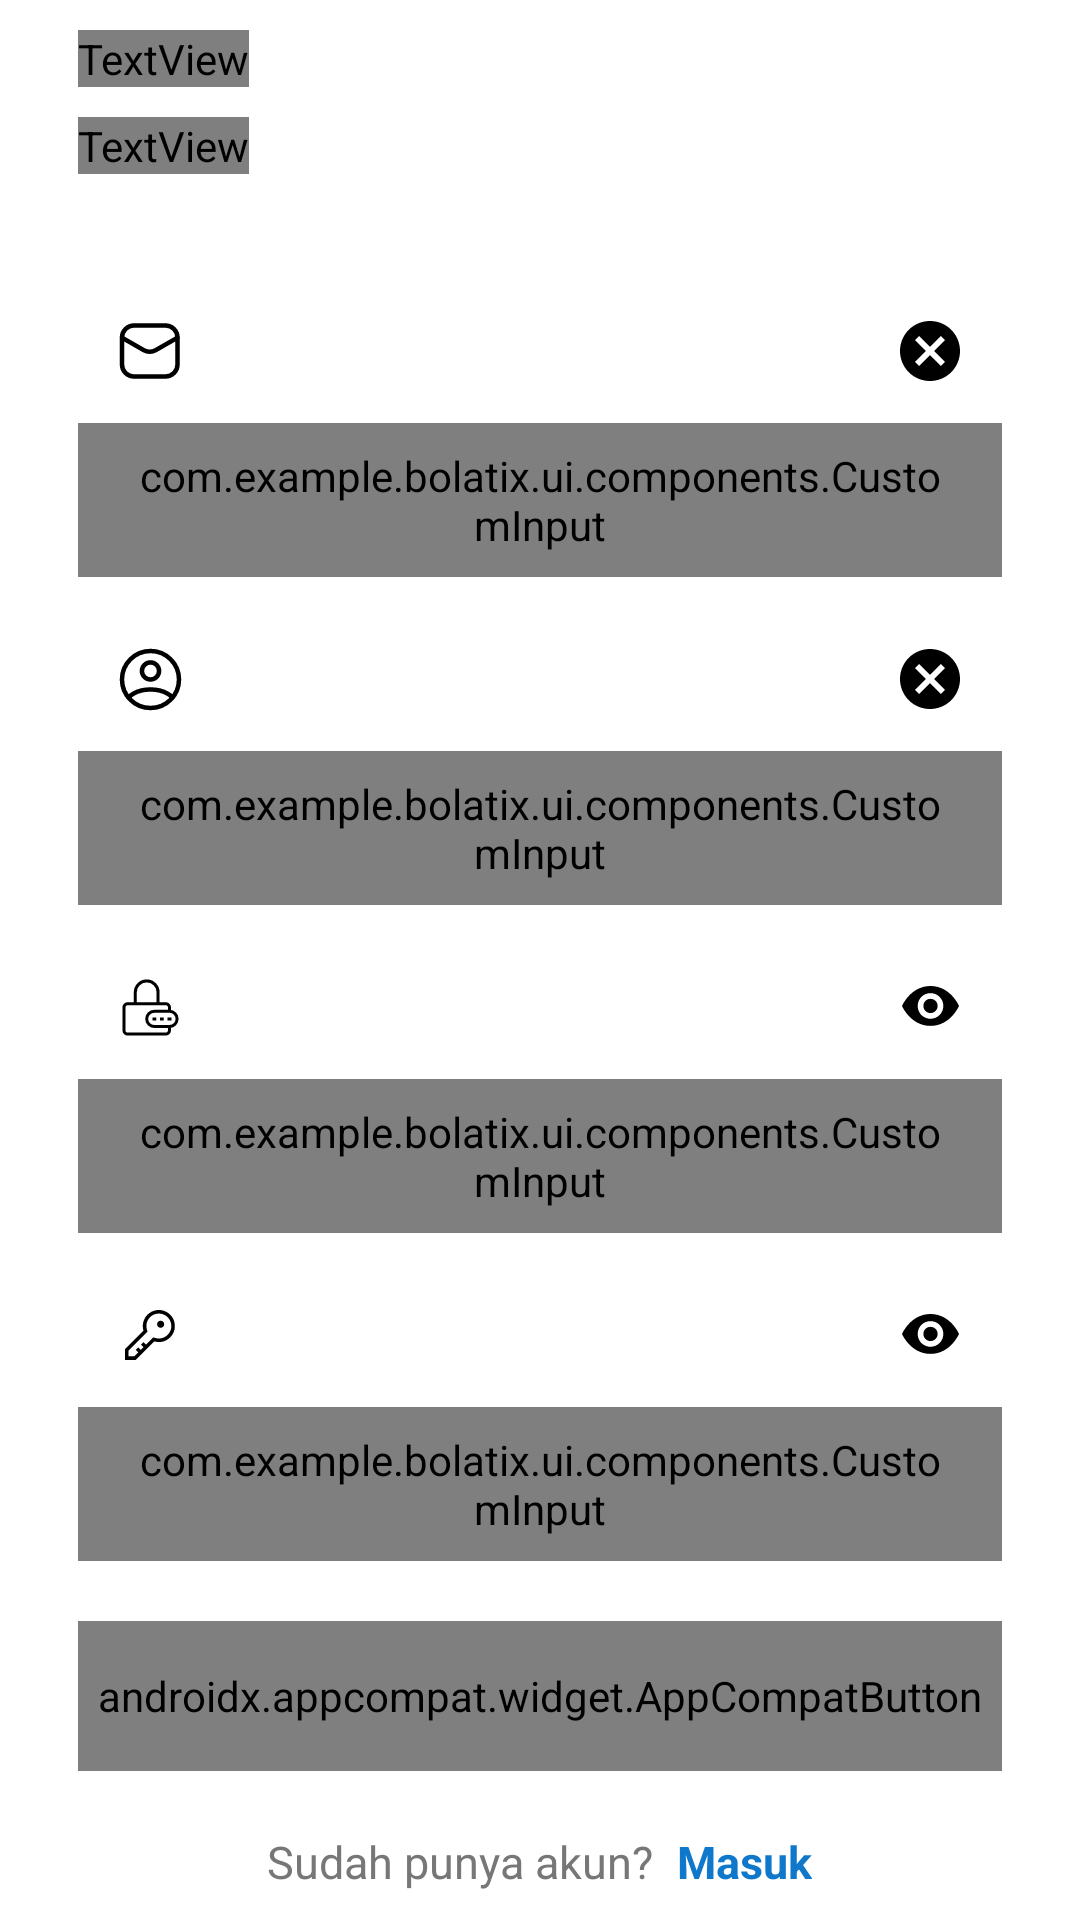

Write the Android layout XML for this screen, with the resource values it uses.
<!-- AndroidManifest.xml: application theme Theme.BOLATIX -->
<!-- res/layout/activity_sign_up.xml -->
<LinearLayout xmlns:android="http://schemas.android.com/apk/res/android"
    android:layout_width="match_parent"
    android:layout_height="match_parent"
    xmlns:tools="http://schemas.android.com/tools"
    xmlns:app="http://schemas.android.com/apk/res-auto"
    android:orientation="vertical"
    android:background="@color/white"
    android:gravity="center"
    tools:context=".ui.activities.SignUpActivity">

    <LinearLayout
        android:layout_width="match_parent"
        android:layout_height="match_parent"
        android:layout_margin="10dp"
        android:paddingHorizontal="16dp"
        android:orientation="vertical"
        android:gravity="center">


        <LinearLayout
            android:layout_width="match_parent"
            android:layout_height="wrap_content"
            android:layout_marginBottom="20dp"
            android:orientation="vertical">

            <TextView
                android:layout_width="wrap_content"
                android:layout_height="wrap_content"
                android:text="@string/titleOnboarding3"
                android:textStyle="bold"
                android:textSize="25sp"
                android:fontFamily="@font/av_bold"
                android:textColor="@color/colorButtonBlue"/>

            <TextView
                android:layout_width="wrap_content"
                android:layout_height="wrap_content"
                android:layout_marginTop="10dp"
                android:text="@string/descSignIn"
                android:textSize="15sp"
                android:fontFamily="@font/av_medium"
                android:textColor="@color/neutral_light80"/>
        </LinearLayout>

        <com.google.android.material.textfield.TextInputLayout
            android:layout_width="match_parent"
            android:layout_height="wrap_content"
            android:id="@+id/layEtEmail"
            android:layout_marginTop="15dp"
            style="@style/CustomTextInputLayout"
            app:startIconDrawable="@drawable/ic_input_email"
            app:endIconMode="clear_text">

            <com.example.bolatix.ui.components.CustomInput
                android:id="@+id/etEmail"
                style="@style/CustomInputStyle"
                android:layout_width="match_parent"
                android:layout_height="wrap_content"
                android:ems="10"
                android:hint="@string/hintEmail"
                android:inputType="textEmailAddress"
                android:minHeight="48dp"
                android:textColorHint="@color/black"
                android:textColor="@color/black"
                android:textSize="15sp"
                tools:ignore="SpeakableTextPresentCheck,TouchTargetSizeCheck" />

            <TextView
                android:id="@+id/messErrEmail"
                style="@style/ErrorTextStyle"
                android:text="@string/messageInputError" />

        </com.google.android.material.textfield.TextInputLayout>

        <com.google.android.material.textfield.TextInputLayout
            android:layout_width="match_parent"
            android:layout_height="wrap_content"
            android:id="@+id/layEtName"
            android:layout_marginTop="10dp"
            style="@style/CustomTextInputLayout"
            app:startIconDrawable="@drawable/ic_input_name"
            app:endIconMode="clear_text">

            <com.example.bolatix.ui.components.CustomInput
                android:id="@+id/etName"
                style="@style/CustomInputStyle"
                android:layout_width="match_parent"
                android:layout_height="wrap_content"
                android:ems="10"
                android:hint="@string/hintName"
                android:inputType="text"
                android:minHeight="48dp"
                android:textColor="@color/black"
                android:textSize="15sp"
                tools:ignore="SpeakableTextPresentCheck,TouchTargetSizeCheck" />

            <TextView
                android:id="@+id/messErrName"
                style="@style/ErrorTextStyle"
                android:text="@string/messageInputError" />

        </com.google.android.material.textfield.TextInputLayout>

        <com.google.android.material.textfield.TextInputLayout
            android:layout_width="match_parent"
            android:layout_height="wrap_content"
            android:id="@+id/layEtPassword"
            android:layout_marginTop="10dp"
            style="@style/CustomTextInputLayout"
            app:startIconDrawable="@drawable/ic_input_password"
            app:endIconDrawable="@drawable/ic_visibility_on"
            app:endIconMode="password_toggle">

            <com.example.bolatix.ui.components.CustomInput
                android:id="@+id/etPassword"
                style="@style/CustomInputStyle"
                android:layout_width="match_parent"
                android:layout_height="wrap_content"
                android:ems="10"
                android:hint="@string/hintPassword"
                android:inputType="textPassword"
                android:minHeight="48dp"
                android:textColor="@color/black"
                android:textSize="15sp"
                tools:ignore="SpeakableTextPresentCheck,VisualLintTextFieldSize" />

            <TextView
                android:id="@+id/messErrPassword"
                style="@style/ErrorTextStyle"
                android:text="@string/messageInputError" />

        </com.google.android.material.textfield.TextInputLayout>

        <com.google.android.material.textfield.TextInputLayout
            android:layout_width="match_parent"
            android:layout_height="wrap_content"
            android:id="@+id/layEtConPassword"
            android:layout_marginTop="10dp"
            style="@style/CustomTextInputLayout"
            app:startIconDrawable="@drawable/ic_input_cpassword"
            app:endIconDrawable="@drawable/ic_visibility_on"
            app:endIconMode="password_toggle">

            <com.example.bolatix.ui.components.CustomInput
                android:id="@+id/etConPassword"
                style="@style/CustomInputStyle"
                android:layout_width="match_parent"
                android:layout_height="wrap_content"
                android:ems="10"
                android:minHeight="48dp"
                android:hint="@string/hintConfirmPassword"
                android:inputType="textPassword"
                android:textColor="@color/black"
                android:textSize="15sp"
                tools:ignore="SpeakableTextPresentCheck,TouchTargetSizeCheck" />

            <TextView
                android:id="@+id/messErrConPassword"
                style="@style/ErrorTextStyle"
                android:text="@string/messageInputError" />

        </com.google.android.material.textfield.TextInputLayout>

        <androidx.appcompat.widget.AppCompatButton
            android:id="@+id/btnSignUp"
            android:layout_width="fill_parent"
            android:layout_height="50.0dip"
            android:layout_marginTop="20dp"
            android:background="@drawable/rounded_button_blue"
            android:fontFamily="@font/av_bold"
            android:text="Daftar"
            android:textAllCaps="false"
            tools:ignore="TouchTargetSizeCheck,VisualLintButtonSize"
            android:textColor="@android:color/white"
            android:textSize="16sp" />

        <LinearLayout
            android:layout_width="wrap_content"
            android:layout_height="wrap_content"
            android:layout_gravity="center"
            android:layout_marginTop="20dp"
            android:orientation="horizontal" >
            <TextView
                android:layout_width="wrap_content"
                android:layout_height="wrap_content"
                android:text="@string/textHaveAndAccount"
                android:textColor="@color/neutral_light80"
                android:textSize="15sp" />

            <TextView
                android:id="@+id/btnToSignIn"
                android:layout_width="wrap_content"
                android:layout_height="wrap_content"
                android:text="@string/signin"
                android:textColor="@color/colorButtonBlue"
                android:layout_marginStart="8dp"
                android:textStyle="bold"
                android:textSize="15sp" />
        </LinearLayout>
    </LinearLayout>

</LinearLayout>
<!-- resources referenced by this layout -->
<resources>
  <color name="black">#FF000000</color>
  <color name="colorButtonBlue">#ff1078ca</color>
  <color name="neutral_light80">#ff777777</color>
  <color name="white">#FFFFFFFF</color>
  <!-- drawable ic_input_email (drawable) -->
  <vector xmlns:android="http://schemas.android.com/apk/res/android"
      android:width="21dp"
      android:height="20dp"
      android:viewportWidth="21"
      android:viewportHeight="20">
    <path
        android:pathData="M15.5,1.5H5C2.791,1.5 1,3.291 1,5.5V14.5C1,16.709 2.791,18.5 5,18.5H15.5C17.709,18.5 19.5,16.709 19.5,14.5V5.5C19.5,3.291 17.709,1.5 15.5,1.5Z"
        android:strokeWidth="1.5"
        android:fillColor="#00000000"
        android:strokeColor="#ffffff"/>
    <path
        android:pathData="M1.047,5.59L8.252,9.72C8.856,10.07 9.541,10.255 10.24,10.255C10.938,10.255 11.623,10.07 12.227,9.72L19.452,5.59"
        android:strokeLineJoin="round"
        android:strokeWidth="1.5"
        android:fillColor="#00000000"
        android:strokeColor="#ffffff"
        android:strokeLineCap="round"/>
  </vector>
  <string name="descSignIn">Masuk ke akunmu untuk melanjutkan perjalanan!</string>
  <string name="hintConfirmPassword">Konfirmasi Kata Sandi</string>
  <string name="hintEmail">Alamat Email</string>
  <string name="hintName">Nama Lengkap</string>
  <string name="hintPassword">Kata Sandi</string>
  <string name="messageInputError">Pesan Kesalahan Input</string>
  <string name="signin">Masuk</string>
  <string name="textHaveAndAccount">Sudah punya akun?</string>
  <string name="titleOnboarding3">Ayo Mulai</string>
  <style name="CustomInputStyle">
          <item name="android:textSize">15sp</item>
          <item name="android:textColor">@color/black</item>
          <item name="android:paddingLeft">16dp</item>
          <item name="android:paddingRight">16dp</item>
          <item name="android:paddingTop">8dp</item>
          <item name="android:paddingBottom">8dp</item>
      </style>
  <style name="CustomTextInputLayout">
          <item name="boxStrokeColor">@color/neutral_light80</item>
          <item name="strokeColor">@color/neutral_light80</item>
          <item name="startIconTint">@color/black</item>
          <item name="endIconTint">@color/black</item>
          <item name="boxStrokeWidth">1dp</item>
          <item name="hintTextColor">@color/black</item>
          <item name="boxCornerRadiusTopStart">8dp</item>
          <item name="boxCornerRadiusTopEnd">8dp</item>
          <item name="boxCornerRadiusBottomStart">8dp</item>
          <item name="boxCornerRadiusBottomEnd">8dp</item>
      </style>
  <style name="ErrorTextStyle">
          <item name="android:layout_width">wrap_content</item>
          <item name="android:layout_height">wrap_content</item>
          <item name="android:layout_marginTop">4dp</item>
          <item name="android:textSize">12sp</item>
          <item name="android:visibility">gone</item>
          <item name="android:textColor">@color/error</item>
      </style>
  <style name="Theme.BOLATIX" parent="Base.Theme.BOLATIX" />
  <color name="error">#ef4444</color>
  <style name="Base.Theme.BOLATIX" parent="Theme.Material3.DayNight.NoActionBar">
          <item name="android:statusBarColor">@color/black</item>
      </style>
</resources>
